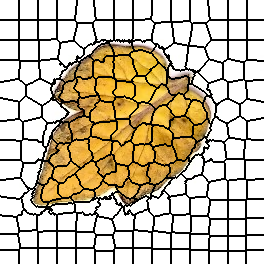

Data behind this chart, as committed beside it:
0, 0, 0, 0, 0, 0, 0, 0, 0, 0, 0, 0, 0, 0, 0, 0, 0, 0, 0, 1, 1, 1, 1, 1
0, 0, 0, 0, 0, 0, 0, 0, 0, 0, 0, 0, 0, 0, 0, 0, 0, 0, 0, 1, 1, 1, 1, 1
0, 0, 0, 0, 0, 0, 0, 0, 0, 0, 0, 0, 0, 0, 0, 0, 0, 0, 0, 1, 1, 1, 1, 1
0, 0, 0, 0, 0, 0, 0, 0, 0, 0, 0, 0, 0, 0, 0, 0, 0, 0, 0, 1, 1, 1, 1, 1
0, 0, 0, 0, 0, 0, 0, 0, 0, 0, 0, 0, 0, 0, 0, 0, 0, 0, 0, 1, 1, 1, 1, 1
0, 0, 0, 0, 0, 0, 0, 0, 0, 0, 0, 0, 0, 0, 0, 0, 0, 0, 0, 1, 1, 1, 1, 1
0, 0, 0, 0, 0, 0, 0, 0, 0, 0, 0, 0, 0, 0, 0, 0, 0, 0, 0, 1, 1, 1, 1, 1
0, 0, 0, 0, 0, 0, 0, 0, 0, 0, 0, 0, 0, 0, 0, 0, 0, 0, 0, 1, 1, 1, 1, 1
0, 0, 0, 0, 0, 0, 0, 0, 0, 0, 0, 0, 0, 0, 0, 0, 0, 0, 0, 1, 1, 1, 1, 1
0, 0, 0, 0, 0, 0, 0, 0, 0, 0, 0, 0, 0, 0, 0, 0, 0, 0, 0, 1, 1, 1, 1, 1
0, 0, 0, 0, 0, 0, 0, 0, 0, 0, 0, 0, 0, 0, 0, 0, 0, 0, 0, 1, 1, 1, 1, 1
0, 0, 0, 0, 0, 0, 0, 0, 0, 0, 0, 0, 0, 0, 0, 0, 0, 0, 0, 1, 1, 1, 1, 1
0, 0, 0, 0, 0, 0, 0, 0, 0, 0, 0, 0, 0, 0, 0, 0, 0, 0, 0, 1, 1, 1, 1, 1
0, 0, 0, 0, 0, 0, 0, 0, 0, 0, 0, 0, 0, 0, 0, 0, 0, 0, 0, 1, 1, 1, 1, 1
0, 0, 0, 0, 0, 0, 0, 0, 0, 0, 0, 0, 0, 0, 0, 0, 0, 0, 0, 1, 1, 1, 1, 1
0, 0, 0, 0, 0, 0, 0, 0, 0, 0, 0, 0, 0, 0, 0, 0, 0, 0, 0, 1, 1, 1, 1, 1
0, 0, 0, 0, 0, 0, 0, 0, 0, 0, 0, 0, 0, 0, 0, 0, 0, 0, 0, 1, 1, 1, 1, 1
0, 0, 0, 0, 0, 0, 0, 0, 0, 0, 0, 0, 0, 0, 0, 0, 0, 0, 0, 1, 1, 1, 1, 1
0, 0, 0, 0, 0, 0, 0, 0, 0, 0, 0, 0, 0, 0, 0, 0, 0, 0, 0, 1, 1, 1, 1, 1
0, 0, 0, 0, 0, 0, 0, 0, 0, 0, 0, 0, 0, 0, 0, 0, 0, 0, 0, 1, 1, 1, 1, 1
15, 15, 15, 15, 15, 15, 15, 15, 15, 15, 15, 15, 15, 15, 15, 15, 15, 15, 15, 16, 16, 16, 16, 16
15, 15, 15, 15, 15, 15, 15, 15, 15, 15, 15, 15, 15, 15, 15, 15, 15, 15, 15, 16, 16, 16, 16, 16
15, 15, 15, 15, 15, 15, 15, 15, 15, 15, 15, 15, 15, 15, 15, 15, 15, 15, 15, 16, 16, 16, 16, 16
15, 15, 15, 15, 15, 15, 15, 15, 15, 15, 15, 15, 15, 15, 15, 15, 15, 15, 15, 16, 16, 16, 16, 16
15, 15, 15, 15, 15, 15, 15, 15, 15, 15, 15, 15, 15, 15, 15, 15, 15, 15, 15, 16, 16, 16, 16, 16
15, 15, 15, 15, 15, 15, 15, 15, 15, 15, 15, 15, 15, 15, 15, 15, 15, 15, 15, 16, 16, 16, 16, 16
15, 15, 15, 15, 15, 15, 15, 15, 15, 15, 15, 15, 15, 15, 15, 15, 15, 15, 15, 16, 16, 16, 16, 16
15, 15, 15, 15, 15, 15, 15, 15, 15, 15, 15, 15, 15, 15, 15, 15, 15, 15, 15, 16, 16, 16, 16, 16
15, 15, 15, 15, 15, 15, 15, 15, 15, 15, 15, 15, 15, 15, 15, 15, 15, 15, 15, 16, 16, 16, 16, 16
15, 15, 15, 15, 15, 15, 15, 15, 15, 15, 15, 15, 15, 15, 15, 15, 15, 15, 15, 16, 16, 16, 16, 16
15, 15, 15, 15, 15, 15, 15, 15, 15, 15, 15, 15, 15, 15, 15, 15, 15, 15, 15, 16, 16, 16, 16, 16
15, 15, 15, 15, 15, 15, 15, 15, 15, 15, 15, 15, 15, 15, 15, 15, 15, 15, 15, 16, 16, 16, 16, 16
15, 15, 15, 15, 15, 15, 15, 15, 15, 15, 15, 15, 15, 15, 15, 15, 15, 15, 15, 16, 16, 16, 16, 16
15, 15, 15, 15, 15, 15, 15, 15, 15, 15, 15, 15, 15, 15, 15, 15, 15, 15, 15, 16, 16, 16, 16, 16
15, 15, 15, 15, 15, 15, 15, 15, 15, 15, 15, 15, 15, 15, 15, 15, 15, 15, 15, 16, 16, 16, 16, 16
15, 15, 15, 15, 15, 15, 15, 15, 15, 15, 15, 15, 15, 15, 15, 15, 15, 15, 15, 16, 16, 16, 16, 16
15, 15, 15, 15, 15, 15, 15, 15, 15, 15, 15, 15, 15, 15, 15, 15, 15, 15, 15, 16, 16, 16, 16, 16
15, 15, 15, 15, 15, 15, 15, 15, 15, 15, 15, 15, 15, 15, 15, 15, 15, 15, 15, 16, 16, 16, 16, 16
15, 15, 15, 15, 15, 15, 15, 15, 15, 15, 15, 15, 15, 15, 15, 15, 15, 15, 15, 16, 16, 16, 16, 16
15, 15, 15, 15, 15, 15, 15, 15, 15, 15, 15, 15, 15, 15, 15, 15, 15, 15, 15, 16, 16, 16, 16, 16
30, 30, 30, 30, 30, 30, 30, 30, 30, 30, 30, 30, 30, 30, 30, 30, 30, 30, 30, 31, 31, 31, 31, 31
30, 30, 30, 30, 30, 30, 30, 30, 30, 30, 30, 30, 30, 30, 30, 30, 30, 30, 30, 31, 31, 31, 31, 31
30, 30, 30, 30, 30, 30, 30, 30, 30, 30, 30, 30, 30, 30, 30, 30, 30, 30, 30, 31, 31, 31, 31, 31
30, 30, 30, 30, 30, 30, 30, 30, 30, 30, 30, 30, 30, 30, 30, 30, 30, 30, 30, 31, 31, 31, 31, 31
30, 30, 30, 30, 30, 30, 30, 30, 30, 30, 30, 30, 30, 30, 30, 30, 30, 30, 30, 31, 31, 31, 31, 31
30, 30, 30, 30, 30, 30, 30, 30, 30, 30, 30, 30, 30, 30, 30, 30, 30, 30, 30, 31, 31, 31, 31, 31
30, 30, 30, 30, 30, 30, 30, 30, 30, 30, 30, 30, 30, 30, 30, 30, 30, 30, 30, 31, 31, 31, 31, 31
30, 30, 30, 30, 30, 30, 30, 30, 30, 30, 30, 30, 30, 30, 30, 30, 30, 30, 30, 31, 31, 31, 31, 31
30, 30, 30, 30, 30, 30, 30, 30, 30, 30, 30, 30, 30, 30, 30, 30, 30, 30, 30, 31, 31, 31, 31, 31
30, 30, 30, 30, 30, 30, 30, 30, 30, 30, 30, 30, 30, 30, 30, 30, 30, 30, 30, 31, 31, 31, 31, 31
30, 30, 30, 30, 30, 30, 30, 30, 30, 30, 30, 30, 30, 30, 30, 30, 30, 30, 30, 31, 31, 31, 31, 31
30, 30, 30, 30, 30, 30, 30, 30, 30, 30, 30, 30, 30, 30, 30, 30, 30, 30, 30, 31, 31, 31, 31, 31
30, 30, 30, 30, 30, 30, 30, 30, 30, 30, 30, 30, 30, 30, 30, 30, 30, 30, 30, 31, 31, 31, 31, 31
30, 30, 30, 30, 30, 30, 30, 30, 30, 30, 30, 30, 30, 30, 30, 30, 30, 30, 30, 31, 31, 31, 31, 31
30, 30, 30, 30, 30, 30, 30, 30, 30, 30, 30, 30, 30, 30, 30, 30, 30, 30, 30, 31, 31, 31, 31, 31
30, 30, 30, 30, 30, 30, 30, 30, 30, 30, 30, 30, 30, 30, 30, 30, 30, 30, 30, 31, 31, 31, 31, 31
30, 30, 30, 30, 30, 30, 30, 30, 30, 30, 30, 30, 30, 30, 30, 30, 30, 30, 30, 31, 31, 31, 31, 31
30, 30, 30, 30, 30, 30, 30, 30, 30, 30, 30, 30, 30, 30, 30, 30, 30, 30, 30, 31, 31, 31, 31, 31
30, 30, 30, 30, 30, 30, 30, 30, 30, 30, 30, 30, 30, 30, 30, 30, 30, 30, 30, 31, 31, 31, 31, 31
30, 30, 30, 30, 30, 30, 30, 30, 30, 30, 30, 30, 30, 30, 30, 30, 30, 30, 30, 31, 31, 31, 31, 31
57, 57, 57, 57, 57, 57, 57, 57, 57, 57, 57, 57, 57, 57, 57, 57, 57, 57, 57, 31, 31, 31, 31, 31
... 203 more rows
